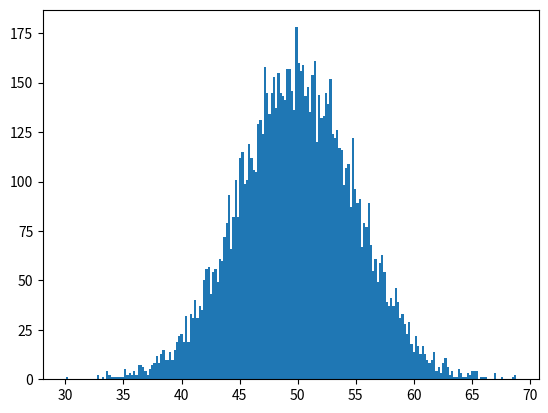

Generate this figure with matplotlib:
from numpy.random import randn
from matplotlib import pyplot

data = 5 * randn(10000) + 50
pyplot.hist(data, bins=200)
pyplot.show()
